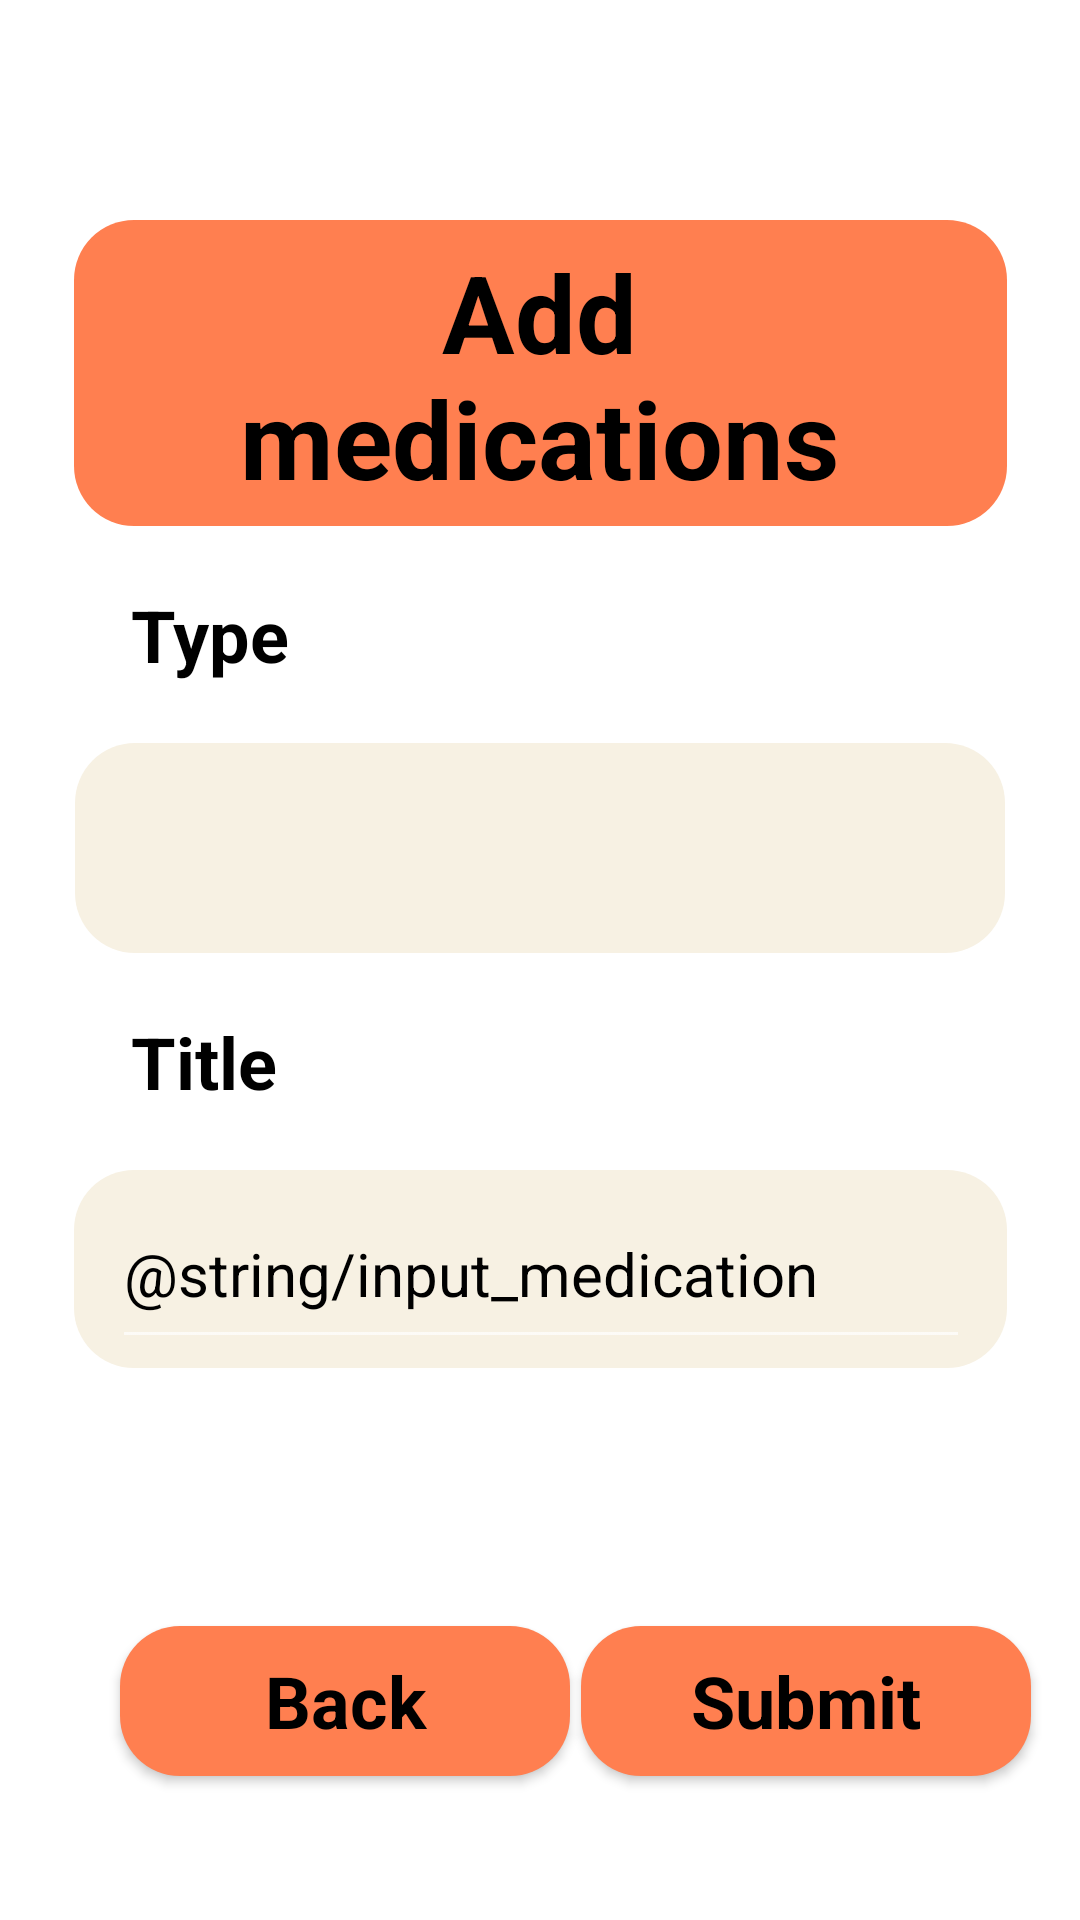

Android layout source for this screen:
<!-- AndroidManifest.xml: application theme Theme.BloodGlucose -->
<!-- res/layout/add_med.xml -->
<?xml version="1.0" encoding="utf-8"?>
<androidx.constraintlayout.widget.ConstraintLayout xmlns:android="http://schemas.android.com/apk/res/android"
    xmlns:app="http://schemas.android.com/apk/res-auto"
    xmlns:tools="http://schemas.android.com/tools"
    android:layout_width="match_parent"
    android:layout_height="match_parent"
    android:background="@color/screen_background">

    <View
        android:id="@+id/rectangle_or_profile"
        android:layout_width="311dp"
        android:layout_height="102dp"
        android:layout_centerHorizontal="true"
        android:layout_marginTop="20dp"
        android:background="@drawable/orange_rectangle"
        app:layout_constraintBottom_toBottomOf="parent"
        app:layout_constraintEnd_toEndOf="parent"
        app:layout_constraintStart_toStartOf="parent"
        app:layout_constraintTop_toTopOf="parent"
        app:layout_constraintVertical_bias="0.103" />

    <TextView
        android:id="@+id/string_add_meds"
        android:layout_width="268dp"
        android:layout_height="100dp"
        android:layout_centerHorizontal="true"
        android:layout_gravity="center_horizontal|center"
        android:layout_marginTop="20dp"
        android:gravity="center"
        android:text="@string/string_add_med"
        android:textColor="@color/color_text"
        android:textSize="36sp"
        android:textStyle="bold"
        app:layout_constraintBottom_toBottomOf="parent"
        app:layout_constraintEnd_toEndOf="parent"
        app:layout_constraintHorizontal_bias="0.496"
        app:layout_constraintStart_toStartOf="parent"
        app:layout_constraintTop_toTopOf="parent"
        app:layout_constraintVertical_bias="0.106" />

    <Spinner
        android:id="@+id/spinner_add_meds"
        android:layout_width="310dp"
        android:layout_height="70dp"
        android:layout_centerHorizontal="true"
        android:layout_marginTop="20dp"
        android:background="@drawable/beige_rectangle"
        app:layout_constraintEnd_toEndOf="parent"
        app:layout_constraintStart_toStartOf="parent"
        app:layout_constraintTop_toBottomOf="@+id/type_exer" />

    <TextView
        android:id="@+id/type_exer"
        android:layout_width="wrap_content"
        android:layout_height="wrap_content"
        android:layout_centerHorizontal="true"
        android:layout_marginTop="20dp"
        android:text="@string/string_type"
        android:textColor="@color/color_text"
        android:textSize="24sp"
        android:textStyle="bold"
        app:layout_constraintEnd_toEndOf="parent"
        app:layout_constraintHorizontal_bias="0.142"
        app:layout_constraintStart_toStartOf="parent"
        app:layout_constraintTop_toBottomOf="@+id/rectangle_or_profile" />

    <com.google.android.material.textfield.TextInputLayout
        android:id="@+id/input_meds"
        android:layout_width="311dp"
        android:layout_height="66dp"
        android:layout_marginTop="20dp"
        android:background="@drawable/beige_rectangle"
        android:hint="@string/input_medication"
        android:textColorHint="@color/grey_text"
        app:layout_constraintEnd_toEndOf="parent"
        app:layout_constraintStart_toStartOf="parent"
        app:layout_constraintTop_toBottomOf="@+id/string_title">

    </com.google.android.material.textfield.TextInputLayout>

    <Button
        android:id="@+id/button_add_meds_back"
        style="@style/Base.Theme.BloodGlucose"
        android:layout_width="150dp"
        android:layout_height="50dp"
        android:layout_marginBottom="48dp"
        android:background="@drawable/orange_rectangle"
        android:text="@string/string_back"
        android:textColor="@color/color_text"
        android:textSize="24sp"
        android:textStyle="bold"
        app:layout_constraintBottom_toBottomOf="parent"
        app:layout_constraintEnd_toEndOf="parent"
        app:layout_constraintHorizontal_bias="0.191"
        app:layout_constraintStart_toStartOf="parent" />

    <TextView
        android:id="@+id/string_title"
        android:layout_width="wrap_content"
        android:layout_height="wrap_content"
        android:layout_centerHorizontal="true"
        android:layout_marginTop="20dp"
        android:text="@string/string_title"
        android:textColor="@color/color_text"
        android:textSize="24sp"
        android:textStyle="bold"
        app:layout_constraintEnd_toEndOf="parent"
        app:layout_constraintHorizontal_bias="0.14"
        app:layout_constraintStart_toStartOf="parent"
        app:layout_constraintTop_toBottomOf="@+id/spinner_add_meds" />

    <Button
        android:id="@+id/button_add_meds_submit"
        style="@style/Base.Theme.BloodGlucose"
        android:layout_width="150dp"
        android:layout_height="50dp"
        android:layout_marginBottom="48dp"
        android:background="@drawable/orange_rectangle"
        android:text="@string/string_submit"
        android:textColor="@color/color_text"
        android:textSize="24sp"
        android:textStyle="bold"
        app:layout_constraintBottom_toBottomOf="parent"
        app:layout_constraintEnd_toEndOf="parent"
        app:layout_constraintHorizontal_bias="0.18"
        app:layout_constraintStart_toEndOf="@+id/button_add_meds_back" />

    <com.google.android.material.textfield.TextInputEditText
        android:id="@+id/glucose_level_edit_text"
        android:layout_width="286dp"
        android:layout_height="60dp"
        android:hint="@string/input_medication"
        android:textColor="@color/color_text"
        android:textColorHint="@color/color_text"
        android:textSize="20sp"
        app:layout_constraintBottom_toBottomOf="@+id/input_meds"
        app:layout_constraintEnd_toEndOf="@+id/input_meds"
        app:layout_constraintStart_toStartOf="@+id/input_meds"
        app:layout_constraintTop_toTopOf="@+id/input_meds">

    </com.google.android.material.textfield.TextInputEditText>


</androidx.constraintlayout.widget.ConstraintLayout>
<!-- resources referenced by this layout -->
<resources>
  <color name="color_text">#000000</color>
  <color name="grey_text">#3D3D3D</color>
  <color name="screen_background">#FFFFFF</color>
  <!-- drawable beige_rectangle (drawable) -->
  <?xml version="1.0" encoding="utf-8"?>
  <shape xmlns:android="http://schemas.android.com/apk/res/android"
      android:shape="rectangle" >
      <corners android:radius="20dp" />
      <solid android:color="@color/light_beige" />
  </shape>
  <!-- drawable orange_rectangle (drawable) -->
  <?xml version="1.0" encoding="utf-8"?>
  <shape xmlns:android="http://schemas.android.com/apk/res/android"
      android:shape="rectangle" >
      <solid android:color="@color/orange_color" />
      <corners android:radius="20dp"/>
  </shape>
  <string name="string_add_med">Add medications</string>
  <string name="string_back">Back</string>
  <string name="string_submit">Submit</string>
  <string name="string_title">Title </string>
  <string name="string_type">Type </string>
  <style name="Base.Theme.BloodGlucose" parent="Base.Theme.AppCompat">
  		
  		<item name="backgroundColor">@color/orange_color</item>
  		<item name="android:colorButtonNormal">@color/orange_color</item>
  
  	</style>
  <style name="Theme.BloodGlucose" parent="Base.Theme.BloodGlucose" />
  <color name="light_beige">#F7F1E3</color>
  <color name="orange_color">#FF7F50</color>
</resources>
